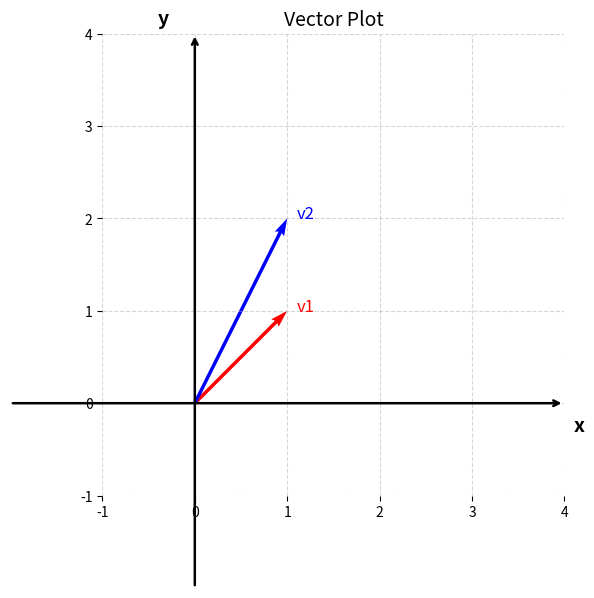

Recreate this plot in Python.
import matplotlib.pyplot as plt
import numpy as np

# Define vectors
v1 = np.array([1, 1])
v2 = np.array([1, 2])

# Plot setup
fig, ax = plt.subplots(figsize=(6, 6))
ax.set_xlim(-1, 4)
ax.set_ylim(-1, 4)
ax.set_aspect('equal')
ax.grid(True, linestyle='--', alpha=0.5)

# Remove default spines
for spine in ax.spines.values():
    spine.set_visible(False)

# Draw custom X and Y axes with arrows
ax.annotate('', xy=(4, 0), xytext=(-2, 0),
            arrowprops=dict(arrowstyle="->", lw=1.8, color='black'))
ax.annotate('', xy=(0, 4), xytext=(0, -2),
            arrowprops=dict(arrowstyle="->", lw=1.8, color='black'))

# Axis labels
ax.text(4.1, -0.3, 'x', fontsize=14, fontweight='bold')
ax.text(-0.4, 4.1, 'y', fontsize=14, fontweight='bold')

# Draw vectors from origin
origin = np.array([[0, 0], [0, 0]])  # origin points for vectors
vectors = np.array([v1, v2]).T       # stack vectors column-wise
ax.quiver(*origin, *vectors, angles='xy', scale_units='xy', scale=1, color=['r', 'b'])

# Add labels
ax.text(v1[0] + 0.1, v1[1], 'v1', fontsize=12, color='r')
ax.text(v2[0] + 0.1, v2[1], 'v2', fontsize=12, color='b')

# Title
ax.set_title("Vector Plot", fontsize=14)

plt.show()